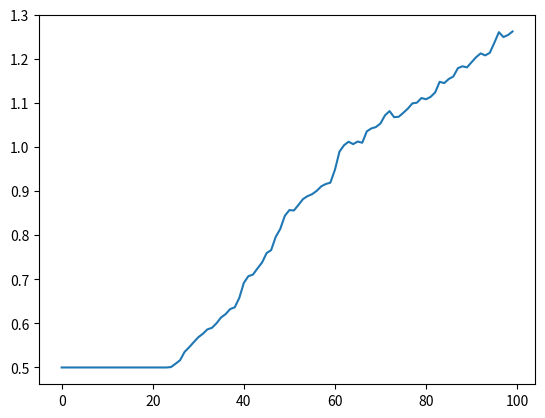

Reproduce this figure in Python.
import numpy as np
import matplotlib.pyplot as plt


# GAME PROPRETIES
BOARD_WIDTH = 4
BOARD_HEIGHT = 4
N_TILES = BOARD_HEIGHT * BOARD_WIDTH

STAY = 0
UP = -BOARD_WIDTH
RIGHT = 1
DOWN = BOARD_WIDTH
LEFT = -1

ROBBER_ACTIONS = [STAY, UP, RIGHT, DOWN, LEFT]
POLICE_ACTIONS = [UP, RIGHT, DOWN, LEFT]

N_ROBBER_ACTIONS = len(ROBBER_ACTIONS)
N_POLICE_ACTIONS = len(POLICE_ACTIONS)

N_STATES = N_TILES**2

INITIAL_STATE=0+15*N_TILES;

# PARAMETERS

n_iterations=10**6;
discount_factor = 0.8
learning_rate=0.01;

##PLOTTING PARAMS

ivs_step=10000;



def rc2idx(rc):	
    '''Converts row column position to index'''
    return rc[0] * BOARD_WIDTH + rc[1]


def idx2rc(idx):
    '''Converts index to row column position '''
    return np.array([idx // BOARD_WIDTH, idx % BOARD_WIDTH])


def rc_exists(rc):
    '''Check that a certain position exists.'''
    return -1 < rc[0] < BOARD_HEIGHT and -1 < rc[1] < BOARD_WIDTH


def ai2si(player_idx, police_idx):
    '''Converts agent indices to state index (int)'''
    return police_idx * N_TILES + player_idx


def si2ai(state_index):
    '''Takes state index and returns player idx and police idx'''
    return state_index % N_TILES, state_index // N_TILES


def iv2si(index_vector):
    '''Converts [player_idx,police_idx] (list-like) to state index (int)'''
    return index_vector[1] * BOARD_WIDTH * BOARD_HEIGHT + index_vector[0]


def move(current_pos, action):
    '''takes a position index and a move (int representing number of squares to move)
            and outputs the resulting position.
    '''
    try_pos = current_pos + action
    column = current_pos % BOARD_WIDTH
    if (not -1 < try_pos < BOARD_HEIGHT * BOARD_WIDTH)\
            or (column == 0 and action == -1)\
            or (column == BOARD_WIDTH - 1 and action == 1):
        return current_pos
    else:
        return try_pos


def reward(state, action):
    '''computes reward for a given state and action'''
    reward = 0
    player_idx, police_idx = si2ai(state)
    if player_idx == 5:
        reward += 1
    if police_idx == player_idx:
        reward -= 10
    return reward


def next_state(state, action):
    player_idx, police_idx = si2ai(state)
    new_player_idx = move(player_idx, action)
    police_move = POLICE_ACTIONS[int(np.random.uniform(0, N_POLICE_ACTIONS))]
    new_police_idx = move(police_idx, police_move)
    return ai2si(new_player_idx, new_police_idx)

def try_policy(policy,T):
	state=INITIAL_STATE
	total_reward=0;
	for t in range(T):
		action=policy[state];
		total_reward+=reward(state,action);
		state=next_state(state,action);
	return total_reward;


# initialize Q
#Q = np.random.uniform(-1, 1, size=(N_STATES, N_ROBBER_ACTIONS))
Q = np.ones((N_STATES,N_ROBBER_ACTIONS))*0.5;

initial_state_value=np.zeros(int(n_iterations/ivs_step));

##Q-learning
state=np.random.randint(0,N_STATES);
for t in range(0,n_iterations):
	action=ROBBER_ACTIONS[int(np.random.uniform(0, N_ROBBER_ACTIONS))];
	new_state=next_state(state,action);
	Q[state,action]=(1-learning_rate)*Q[state,action]+learning_rate*(reward(state,action)+discount_factor*np.max(Q[new_state,:]));
	state=new_state;
	if t%ivs_step==0:
		print("training..("+str(100*t/n_iterations)+"% complete)",end="\r");
		#print(Q[INITIAL_STATE,:])
		initial_state_value[int(t/ivs_step)]=np.max(Q[INITIAL_STATE,:]);

policy=np.argmax(Q,1);

T_trial=1000;

print("\nReturn from policy over {} timesteps: {}".format(T_trial,try_policy(policy,T_trial)));

plt.plot(initial_state_value);

plt.show();
